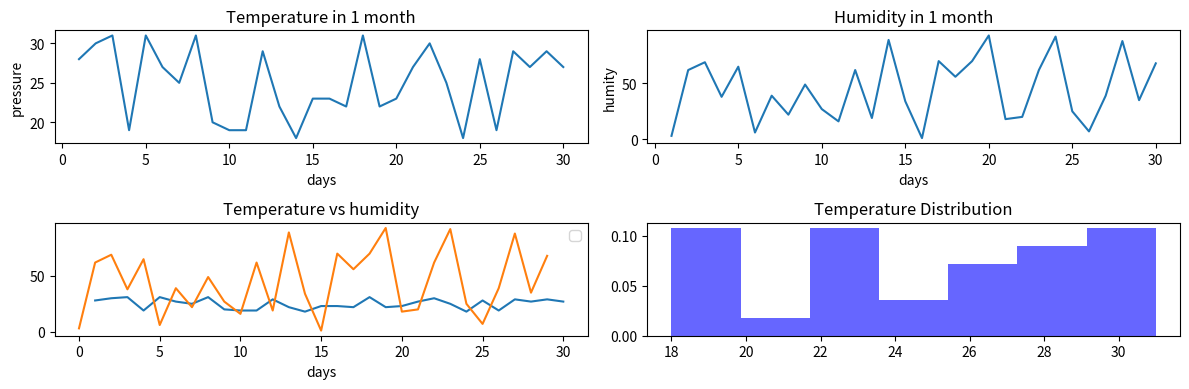

This chart was generated by the following Python code:
import numpy as np
import matplotlib.pyplot as plt 

days = np.arange(1,31)  # days from 1 to 30
temperature = np.random.randint(18,32,30)
humidity = np.random.randint(1, 100, 30)
pressure = np.random.randint(1000, 1500, 30)

## stadistics

max_temp = temperature.max()
min_temp= temperature.min()
mean_temp = temperature.mean()
max_hum = humidity.max()
min_hum = humidity.min()
mean_hum = humidity.mean()
max_pres = pressure.max()
min_pres = pressure.min()
mean_pres = pressure.mean()

## NOW, PRINT ALL DE DATA IN ONE STEP
print("Temperature: ", temperature)
print("Humidity: ", humidity)
print("Pressure: ", pressure)
print("Max Temperature: ", max_temp)
print("Min Temperature: ", min_temp)
print("Mean Temperature: ", mean_temp)
print("Max Humidity: ", max_hum)
print("Min Humidity: ", min_hum)
print("Mean Humidity: ", mean_hum)
print("Max Pressure: ", max_pres)
print("Min Pressure: ", min_pres)
print("Mean Pressure: ", mean_pres)


plt.figure(figsize=(12,4))


plt.subplot(2,2,1)
plt.plot(days,temperature)
plt.title("Temperature in 1 month")
plt.xlabel("days")
plt.ylabel("pressure")


plt.subplot(2,2,2)
plt.plot(days, humidity)
plt.title("Humidity in 1 month")
plt.xlabel("days")
plt.ylabel("humity")


plt.subplot(2,2,3)
plt.plot(days, temperature,humidity)
plt.title("Temperature vs humidity")
plt.xlabel("days")
plt.legend("Temperature", "Humidity")


plt.subplot(2,2,4)
plt.hist(temperature, bins=7, density=True, alpha=0.6, color='b')
plt.title('Temperature Distribution')


plt.tight_layout()
plt.show()
